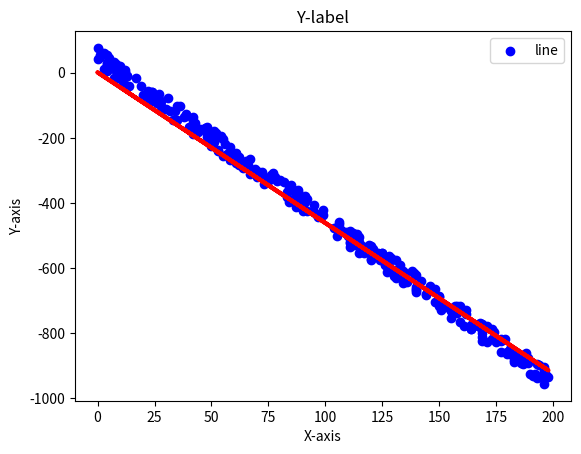

This figure's Python source:
import numpy as np
def GradientDescent(x, y, learningRate = 0.001):

    def normalize(x):
        MAX, MIN = np.amax(x, axis = 0), np.amin(x, axis = 0)
        return (x - MIN) / (MAX - MIN)
    m, n = x.shape
    n += 1
    #x = normalize(x)
    x = np.hstack((np.ones((m,1)), x))
    theta = np.random.random(n)
    def cost(x, y, theta):
        s = x @ theta - y
        return s @ s / 2 / m
    iteration = 10000
    X, Y = [], []
    for _ in range(iteration):
        #Optional, Plot the graph of cost function
        #X.append(_)
        #Y.append(cost(x, y, theta))
        error = x @ theta - y
        theta -= learningRate / m * (x.T @ error)
        #optimized when cost changes slowly
        if len(Y) > 1 and Y[-2] - Y[-1] < 1e-5:
            break
    #show plot
    #plt.plot(X, Y)
    #plt.xlabel('iteration')
    #plt.ylabel('cost')
    #plt.title('GradientDescent')
    #plt.show()
    return {'coef_' : theta[1:], 'intercept_' : theta[0]}


X = np.random.randint(low = 0, high = 200, size = 300)
Y = [-5 * val + 50 + np.random.uniform(-30, 30) for val in X]
import matplotlib.pyplot as plt
classifier = GradientDescent(np.array([[val] for val in X]), Y, 1e-6)
a, b = classifier['coef_'], classifier['intercept_']
Z = a * X + b
plt.scatter(X, Y, color='blue', marker = 'o')
plt.plot(X, Z, linewidth = 3, color = 'red')
plt.legend(['line'])
plt.xlabel('X-axis')
plt.ylabel('Y-axis')
plt.title('Y-label')
plt.show()
